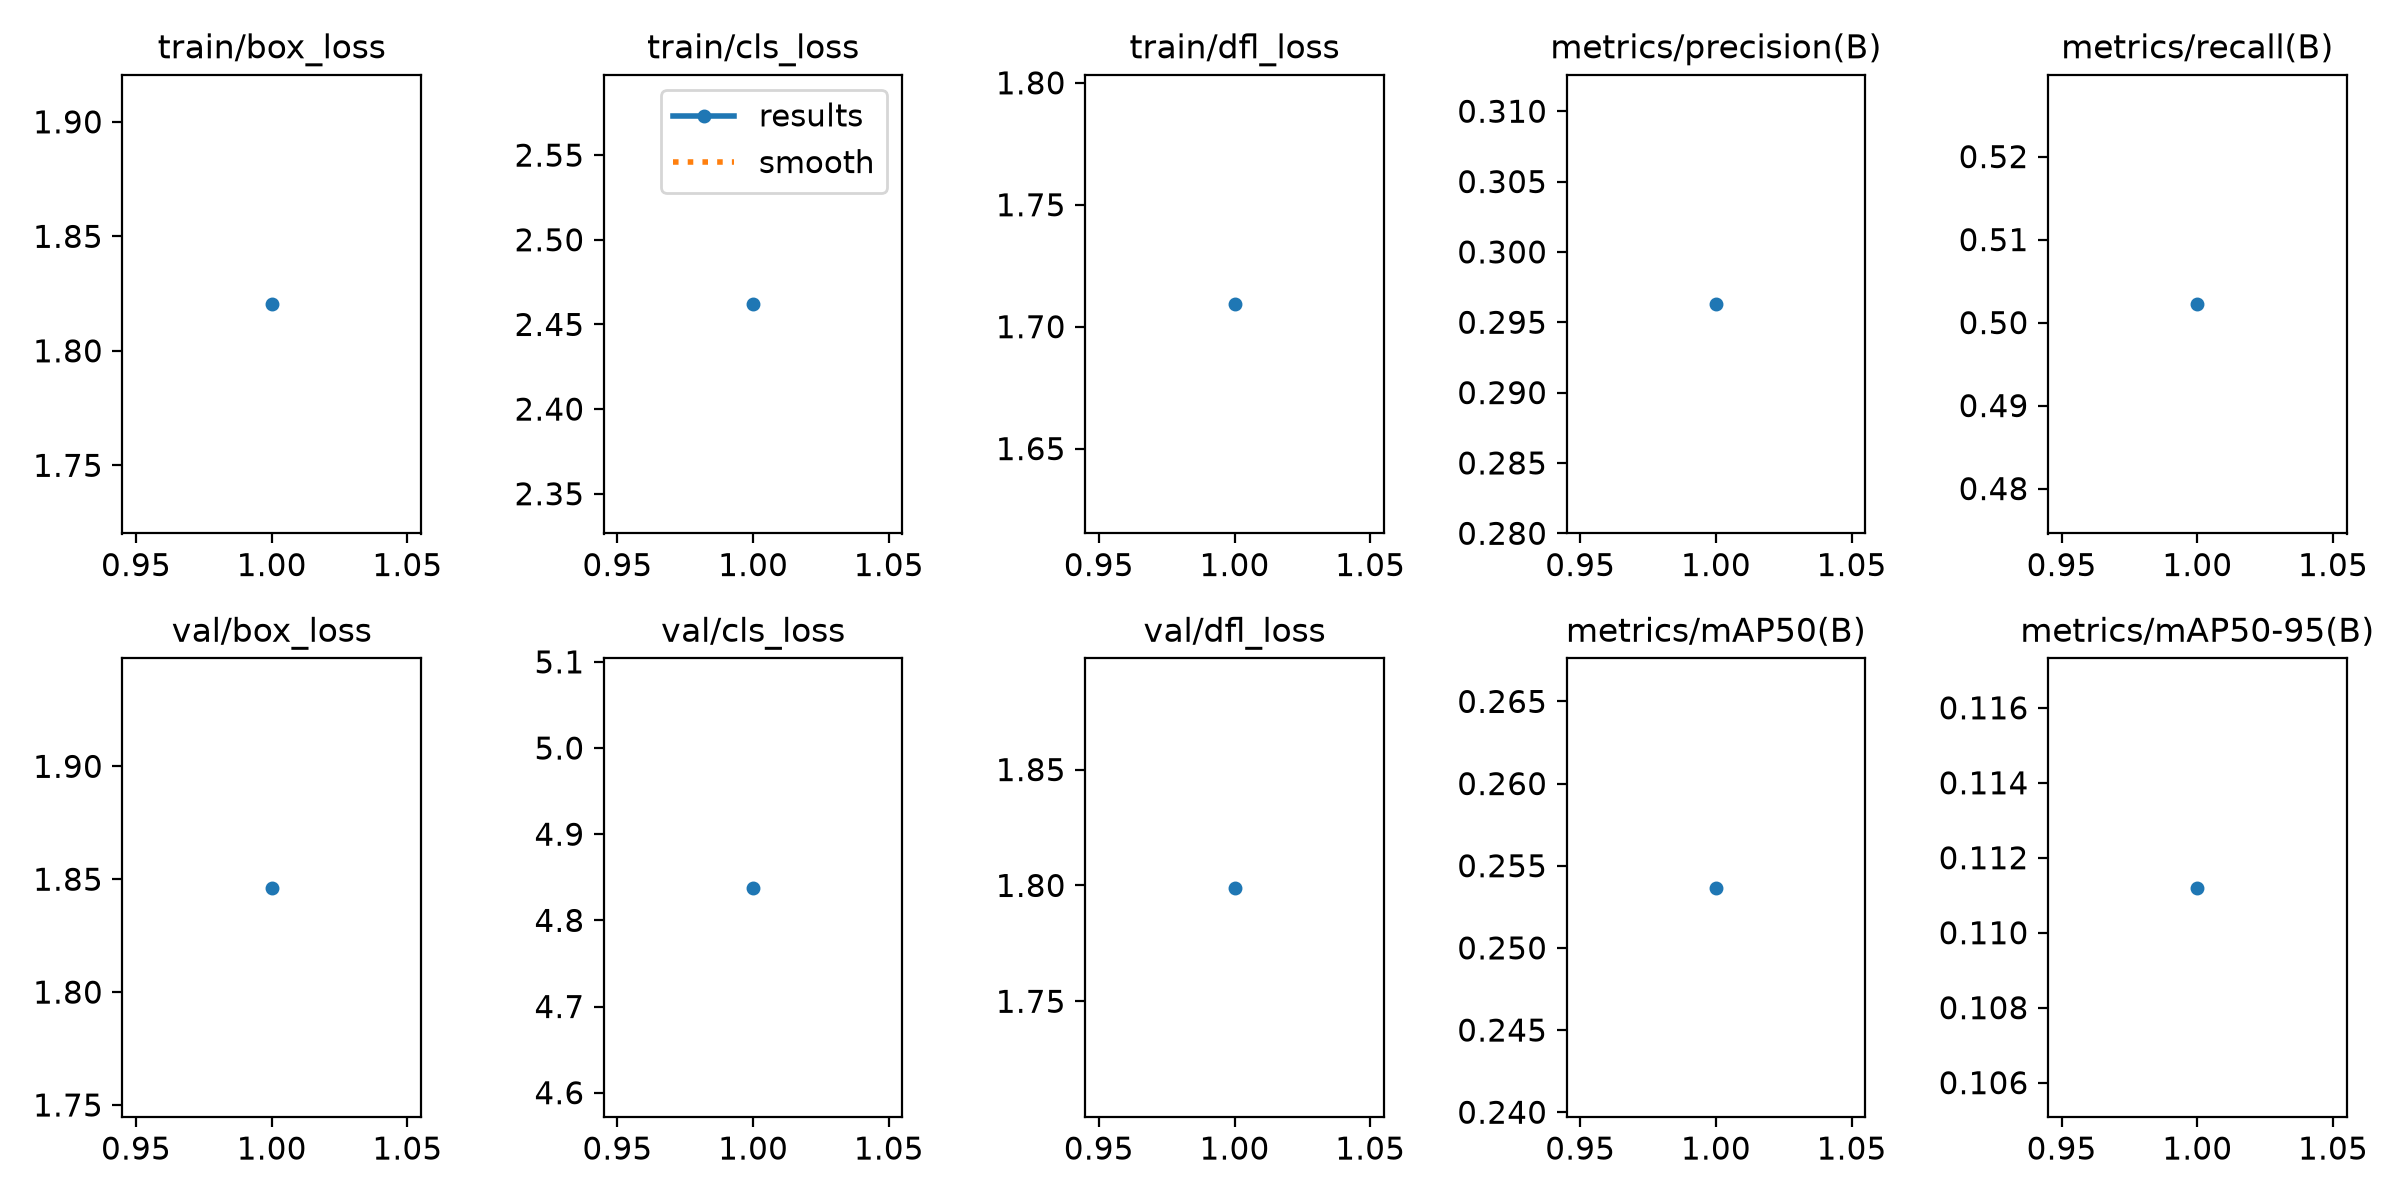

The file beside this chart, header and first rows:
epoch, time, train/box_loss, train/cls_loss, train/dfl_loss, metrics/precision(B), metrics/recall(B), metrics/mAP50(B), metrics/mAP50-95(B), val/box_loss, val/cls_loss, val/dfl_loss, lr/pg0, lr/pg1, lr/pg2
1, 1455, 1.82, 2.462, 1.709, 0.2963, 0.5022, 0.2537, 0.1112, 1.846, 4.838, 1.799, 0.000667, 0.000667, 0.000667
